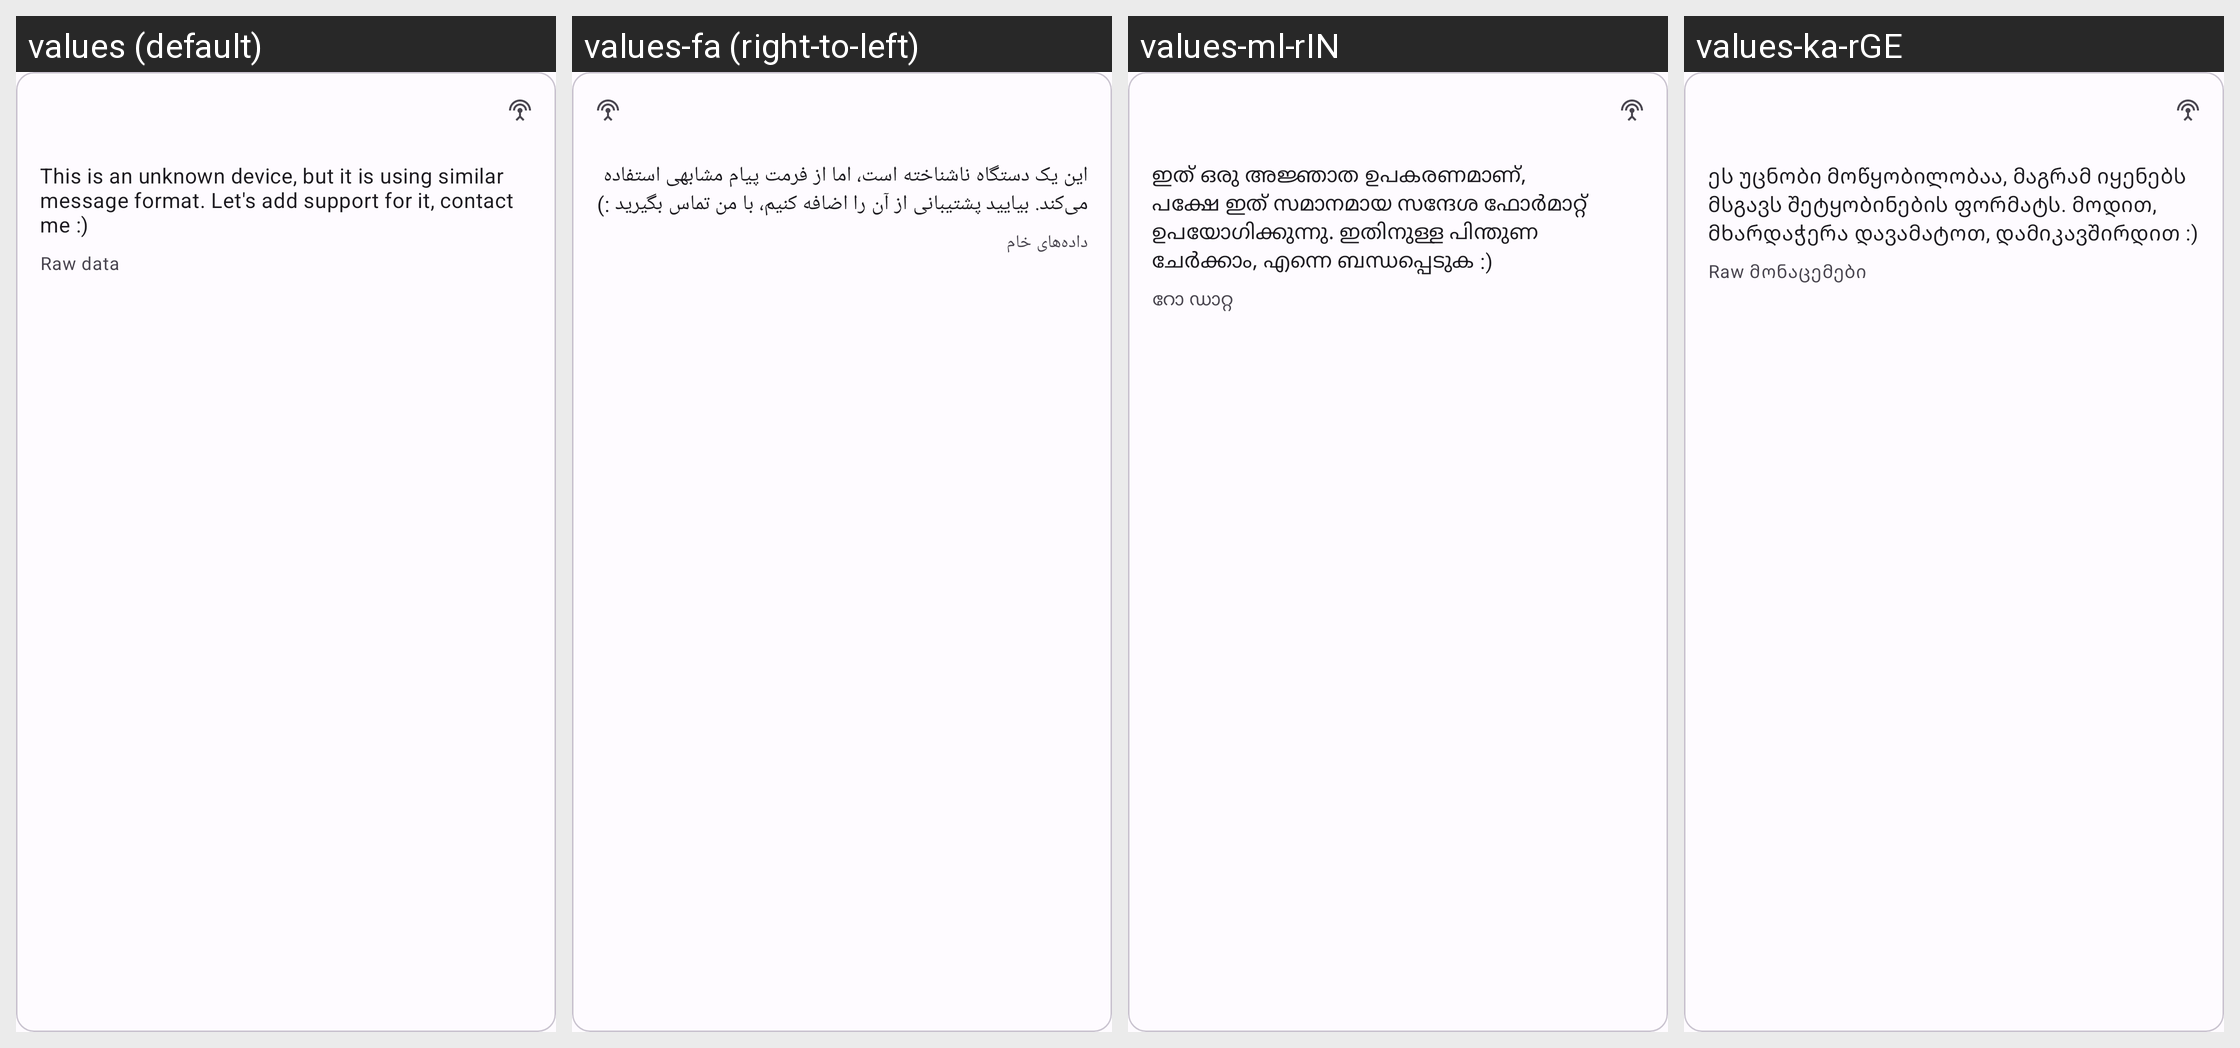

This grid shows one Android layout under several languages. Give, for every string resource on the screen, its name, the default text and each shown locale's text.
Android screen res/layout/overview_pods_unknown_item.xml rendered under 4 locales, left to right: values (default), values-fa (right-to-left), values-ml-rIN, values-ka-rGE. Device: Nexus 5 (rendered at 1080×1920; each locale shown at half size, 540×960, under a caption strip naming it); theme AppTheme.
Other locales in the repository, not shown: values-af-rZA, values-am, values-ar, values-az, values-be, values-bg, values-bn-rBD, values-ca, values-cs, values-da, values-de, values-el, values-es, values-es-rAR, values-es-rMX, values-et-rEE, values-eu-rES, values-fi, values-fil, values-fr, values-gl-rES, values-hi-rIN, values-hr, values-hu, values-hy-rAM, values-in, values-is, values-it, values-iw, values-ja, values-km-rKH, values-kmr-rTR, values-kn-rIN, values-ko, values-ky-rKG, values-lo-rLA, values-lt, values-lv, values-mk-rMK, values-mn-rMN, values-mr-rIN, values-ms, values-my-rMM, values-nb, values-ne-rNP, values-nl, values-no, values-pl, values-pt, values-pt-rBR, values-rm, values-ro, values-ru, values-sc-rIT, values-si-rLK, values-sk, values-sl, values-sq-rAL, values-sr, values-sv, values-sw, values-ta-rIN, values-te-rIN, values-th, values-tr, values-uk, values-ur-rIN, values-uz, values-vi, values-zh-rCN, values-zh-rHK, values-zh-rTW, values-zu.
Strings drawn on this screen, with the default value and each locale's value (text and hints the layout hard-codes, and strings that could not be matched under every locale, appear in the picture but are not listed):

pods_unknown_contact_dev
  values: This is an unknown device, but it is using similar message format. Let's add support for it, contact me :)
  values-fa: این یک دستگاه ناشناخته است، اما از فرمت پیام مشابهی استفاده می‌کند. بیایید پشتیبانی از آن را اضافه کنیم، با من تماس بگیرید :)
  values-ml-rIN: ഇത് ഒരു അജ്ഞാത ഉപകരണമാണ്, പക്ഷേ ഇത് സമാനമായ സന്ദേശ ഫോർമാറ്റ് ഉപയോഗിക്കുന്നു. ഇതിനുള്ള പിന്തുണ ചേർക്കാം, എന്നെ ബന്ധപ്പെടുക :)
  values-ka-rGE: ეს უცნობი მოწყობილობაა, მაგრამ იყენებს მსგავს შეტყობინების ფორმატს. მოდით, მხარდაჭერა დავამატოთ, დამიკავშირდით :)

pods_unknown_raw_data_label
  values: Raw data
  values-fa: داده‌های خام
  values-ml-rIN: റോ ഡാറ്റ
  values-ka-rGE: Raw მონაცემები
